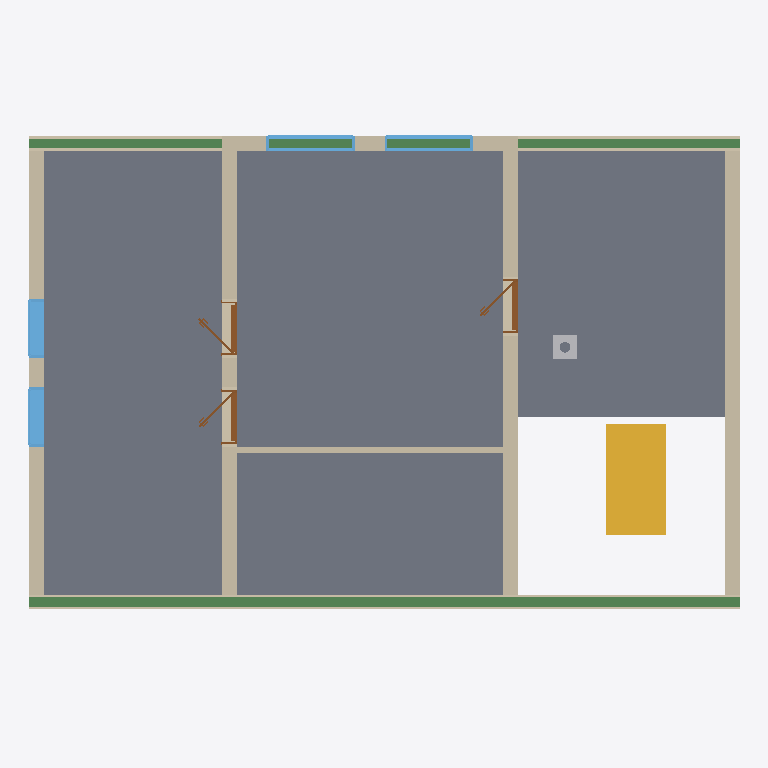
Plan cut of the same IFC building model at storey 'Ground floor' (level 3.25 m, cut at 4.65 m), seen from above with north up, elements coloured by IFC class: 8 walls (beige), 4 windows (light blue), 3 slabs (grey), 3 doors (brown), 2 beams (green), 1 stair (yellow), 1 other element (light grey). Cut surfaces are drawn darker.
Extent 12.0 m × 8.4 m × 8.0 m (x, y, z). Storeys (2): Ground floor at 0.00 m; Ground floor at 3.25 m. Elements (52): 20 IfcWall, 9 IfcWindow, 8 IfcDoor, 5 IfcBeam, 4 IfcSlab, 3 IfcFurniture, 2 IfcStair, 1 IfcChimney.

HEADER;
FILE_DESCRIPTION(('ViewDefinition[DesignTransferView]'),'2;1');
FILE_NAME('/dev/null','2026-08-07T08:56:55+02:00',(''),(''),'IfcOpenShell 0.8.5','IfcOpenShell 0.8.5','Nobody');
FILE_SCHEMA(('IFC4'));
ENDSEC;
DATA;
#1=IFCPROJECT('106jlCbfX7GORvm9YHIcVR',$,'My house',$,$,$,$,(#10,#15),#5);
#19=IFCSITE('13ShFaMR56MQGO7etcWQdX',$,'Site',$,$,#27,$,$,$,$,$,$,$,$);
#20=IFCBUILDING('37E46wDKnD_fDp_z3VPcKO',$,'My house',$,$,#32,$,$,$,$,$,$);
#33=IFCBUILDINGSTOREY('3xvgwBYYb3EwxpCp03pA2K',$,'Ground floor',$,$,#39,$,$,$,0.0);
#40=IFCBUILDINGSTOREY('1_0129oSTBpelYga_tBrRt',$,'Ground floor',$,$,#45,$,$,$,3.25);
#4818=IFCSLAB('1G9kGUsRj9gf3G2AwXyjsp',$,'Ceiling 2',$,$,#4823,#4827,$,.FLOOR.);
#2199=IFCSLAB('2fmuRlERb7RAlzX9YeSolv',$,'Ceiling 1',$,$,#2205,#2209,$,.FLOOR.);
#8494=IFCSLAB('32Okls$TD0$PS6U1EAehqa',$,'Ceiling 3',$,$,#8499,#8503,$,.FLOOR.);
#10893=IFCBEAM('3O0$o9EMTFSgVs0DrPGoia',$,'Beam',$,$,#10898,#10908,$,.BEAM.);
#10410=IFCWALL('36NN2UkFT3g9_2_EQe2lVH',$,'Wall 7',$,$,#10419,#10454,$,$);
#1661=IFCSTAIR('2kIMXFV3P0kAW$TUF2jbn3',$,'Main stair',$,$,#1668,$,$,.STRAIGHT_RUN_STAIR.);
#10361=IFCWALL('2RBQHirOz999uZIFMQEnbL',$,'Wall 6',$,$,#10370,#10405,$,$);
#10312=IFCWALL('13trQeQuD3mQP8I16sEW55',$,'Wall 5',$,$,#10321,#10356,$,$);
#10913=IFCBEAM('0OisGjCRL5DfV_qhsWLAlG',$,'Beam',$,$,#10918,#10928,$,.BEAM.);
#10201=IFCWALL('35ZxlyH3v6whKSM_5r3AgU',$,'Wall 4',$,$,#10210,#10245,$,$);
#10151=IFCWALL('31Pc5Zlmn1GQdbPPUgjfS6',$,'Wall 2',$,$,#10160,#10171,$,$);
#10176=IFCWALL('2V8DAylk5FSRINZvNe9eBa',$,'Wall 3',$,$,#10185,#10196,$,$);
#10521=IFCWALL('1I7PUjoQj70APa73cBLUnl',$,'Wall 8',$,$,#10531,#10566,$,$);
#10126=IFCWALL('3p8JdXpRnB9QkDEwhiYSnT',$,'Wall 1',$,$,#10135,#10146,$,$);
#11691=IFCWINDOW('3xNqWlQcf8V8ZscwnYlNOn',$,'Window 4',$,$,#11768,#11692,$,1.25,1.0,.WINDOW.,.SINGLE_PANEL.,$);
#11595=IFCWINDOW('32s9LJ8mb9hgPeQiZjbmnX',$,'Window 3',$,$,#11672,#11596,$,1.25,1.0,.WINDOW.,.SINGLE_PANEL.,$);
#11067=IFCWINDOW('3ys0JBMYr4lOEXf4VWIK_P',$,'Window 2',$,$,#11144,#11068,$,1.0,1.5,.WINDOW.,.SINGLE_PANEL.,$);
#10971=IFCWINDOW('0vqAR08_XEPPn24qgauROP',$,'Window 1',$,$,#11048,#10972,$,1.0,1.5,.WINDOW.,.SINGLE_PANEL.,$);
#1728=IFCCHIMNEY('0C4pEsnFHEdvN$0eNmcYC8',$,'Main chimney',$,$,#1733,#1748,$,.NOTDEFINED.);
#11307=IFCDOOR('3mrnPbfFD2TQHnETw1OKMt',$,'Door 2',$,$,#11419,#11308,$,2.25,0.9,.DOOR.,.SINGLE_SWING_RIGHT.,$);
#11163=IFCDOOR('1IN1wmXfbFmw473b2wha4n',$,'Door 1',$,$,#11275,#11164,$,2.25,0.9,.DOOR.,.SINGLE_SWING_RIGHT.,$);
#11451=IFCDOOR('0E9aPSLN92pAQGaaivC9s2',$,'Door 3',$,$,#11563,#11452,$,2.25,0.9,.DOOR.,.SINGLE_SWING_LEFT.,$);
ENDSEC;
